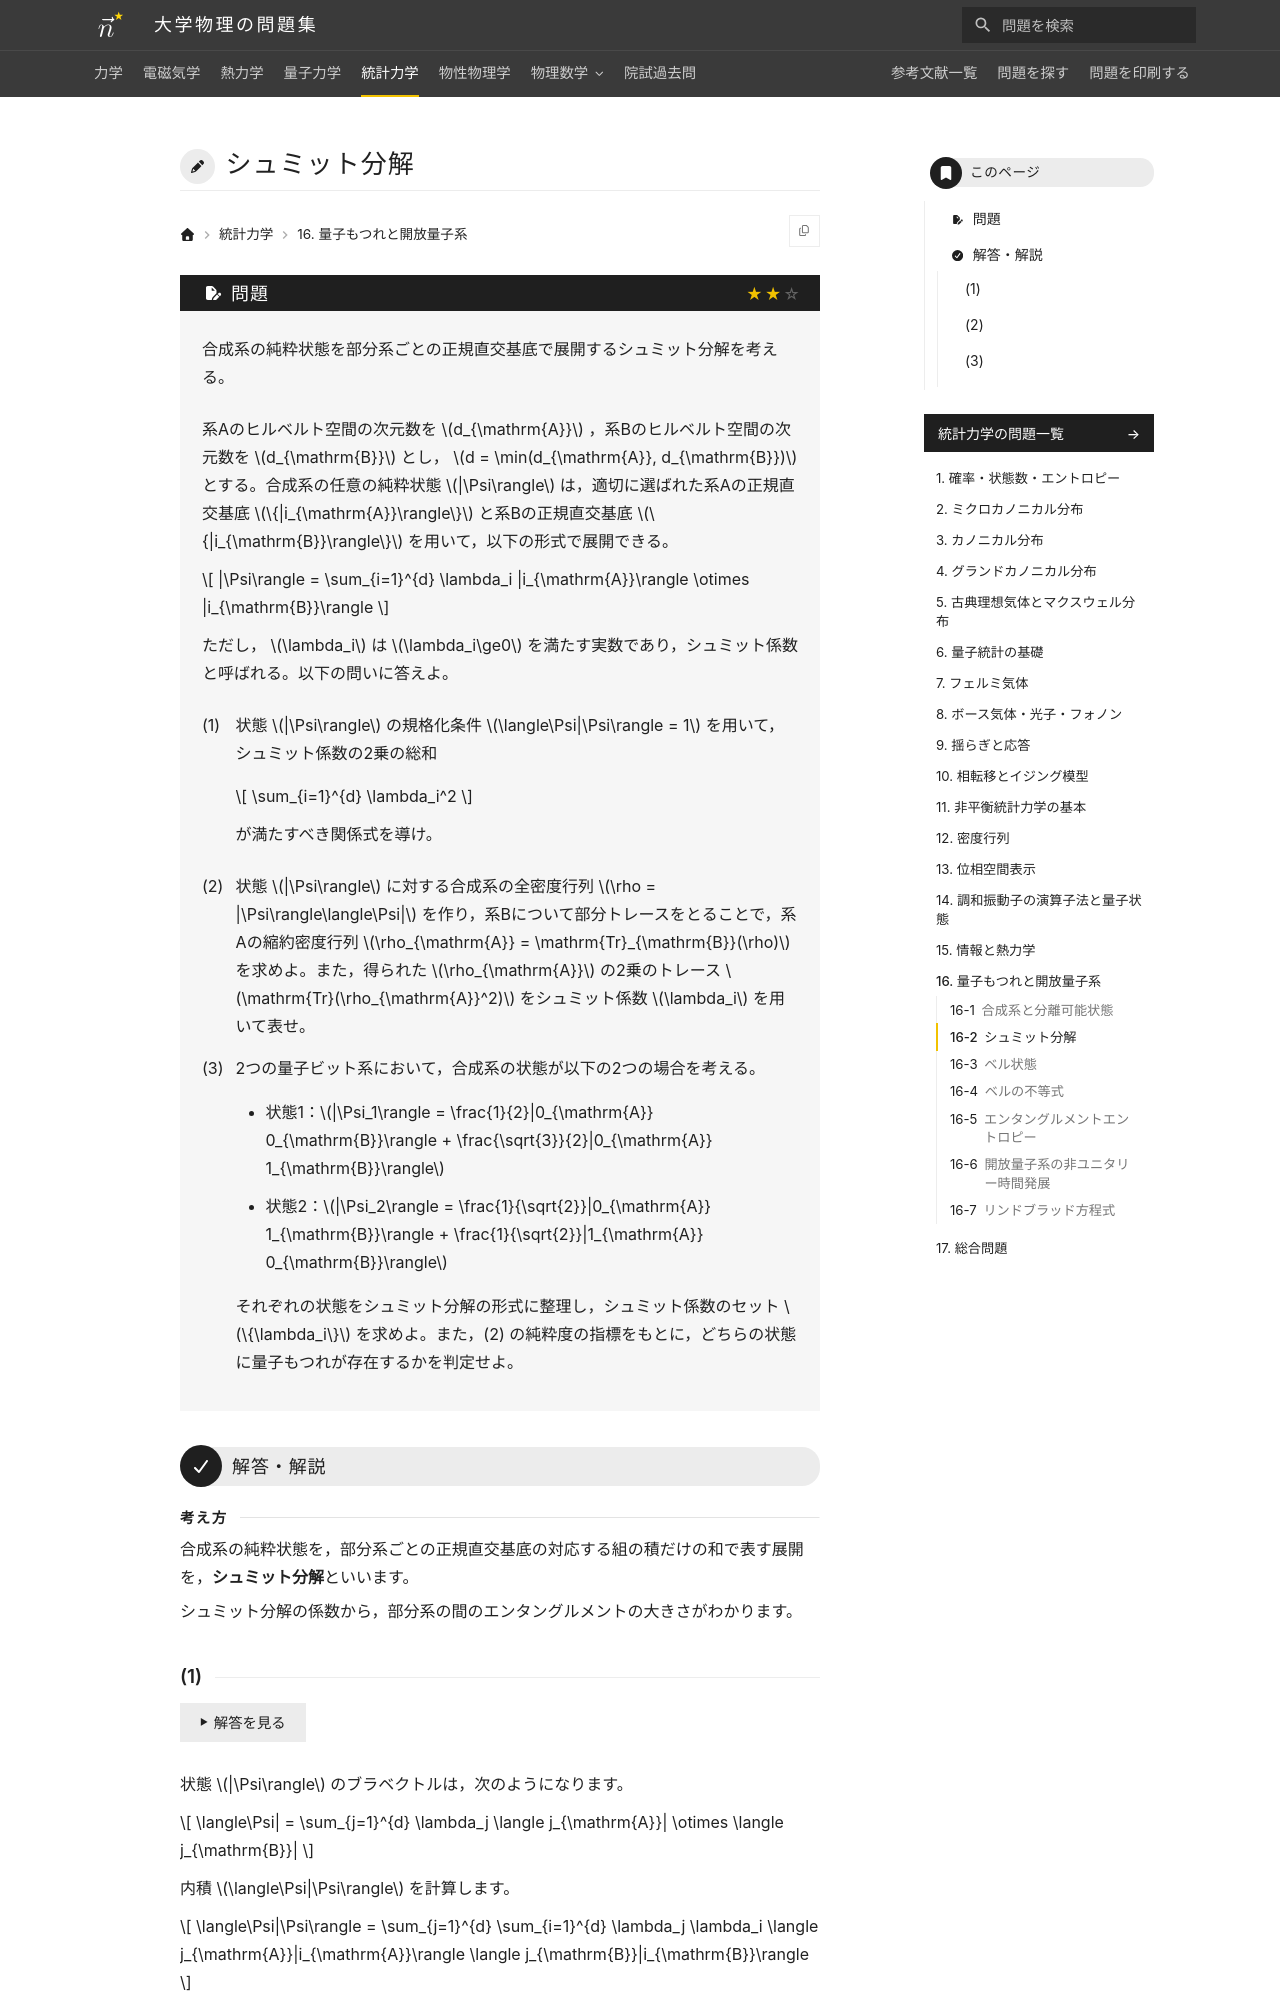

repository: Nanana-2/physics-site · page: 05statistical_mechanics/16/16_020/index.html · generator: mkdocs

---
tags:
  - 標準
---

# シュミット分解

## 問題
合成系の純粋状態を部分系ごとの正規直交基底で展開するシュミット分解を考える。

系Aのヒルベルト空間の次元数を $d_{\mathrm{A}}$ ，系Bのヒルベルト空間の次元数を $d_{\mathrm{B}}$ とし， $d = \min(d_{\mathrm{A}}, d_{\mathrm{B}})$ とする。合成系の任意の純粋状態 $|\Psi\rangle$ は，適切に選ばれた系Aの正規直交基底 $\{|i_{\mathrm{A}}\rangle\}$ と系Bの正規直交基底 $\{|i_{\mathrm{B}}\rangle\}$ を用いて，以下の形式で展開できる。

$$
|\Psi\rangle = \sum_{i=1}^{d} \lambda_i |i_{\mathrm{A}}\rangle \otimes |i_{\mathrm{B}}\rangle
$$

ただし， $\lambda_i$ は $\lambda_i\ge0$ を満たす実数であり，シュミット係数と呼ばれる。以下の問いに答えよ。

(1) 状態 $|\Psi\rangle$ の規格化条件 $\langle\Psi|\Psi\rangle = 1$ を用いて，シュミット係数の2乗の総和

$$
\sum_{i=1}^{d} \lambda_i^2
$$

が満たすべき関係式を導け。

(2) 状態 $|\Psi\rangle$ に対する合成系の全密度行列 $\rho = |\Psi\rangle\langle\Psi|$ を作り，系Bについて部分トレースをとることで，系Aの縮約密度行列 $\rho_{\mathrm{A}} = \mathrm{Tr}_{\mathrm{B}}(\rho)$ を求めよ。また，得られた $\rho_{\mathrm{A}}$ の2乗のトレース $\mathrm{Tr}(\rho_{\mathrm{A}}^2)$ をシュミット係数 $\lambda_i$ を用いて表せ。

(3) 2つの量子ビット系において，合成系の状態が以下の2つの場合を考える。

* 状態1：$|\Psi_1\rangle = \frac{1}{2}|0_{\mathrm{A}} 0_{\mathrm{B}}\rangle + \frac{\sqrt{3}}{2}|0_{\mathrm{A}} 1_{\mathrm{B}}\rangle$
* 状態2：$|\Psi_2\rangle = \frac{1}{\sqrt{2}}|0_{\mathrm{A}} 1_{\mathrm{B}}\rangle + \frac{1}{\sqrt{2}}|1_{\mathrm{A}} 0_{\mathrm{B}}\rangle$

それぞれの状態をシュミット分解の形式に整理し，シュミット係数のセット $\{\lambda_i\}$ を求めよ。また，(2) の純粋度の指標をもとに，どちらの状態に量子もつれが存在するかを判定せよ。

---

## 解答・解説

<div class="approach" markdown>
合成系の純粋状態を，部分系ごとの正規直交基底の対応する組の積だけの和で表す展開を，**シュミット分解**といいます。

シュミット分解の係数から，部分系の間のエンタングルメントの大きさがわかります。
</div>
